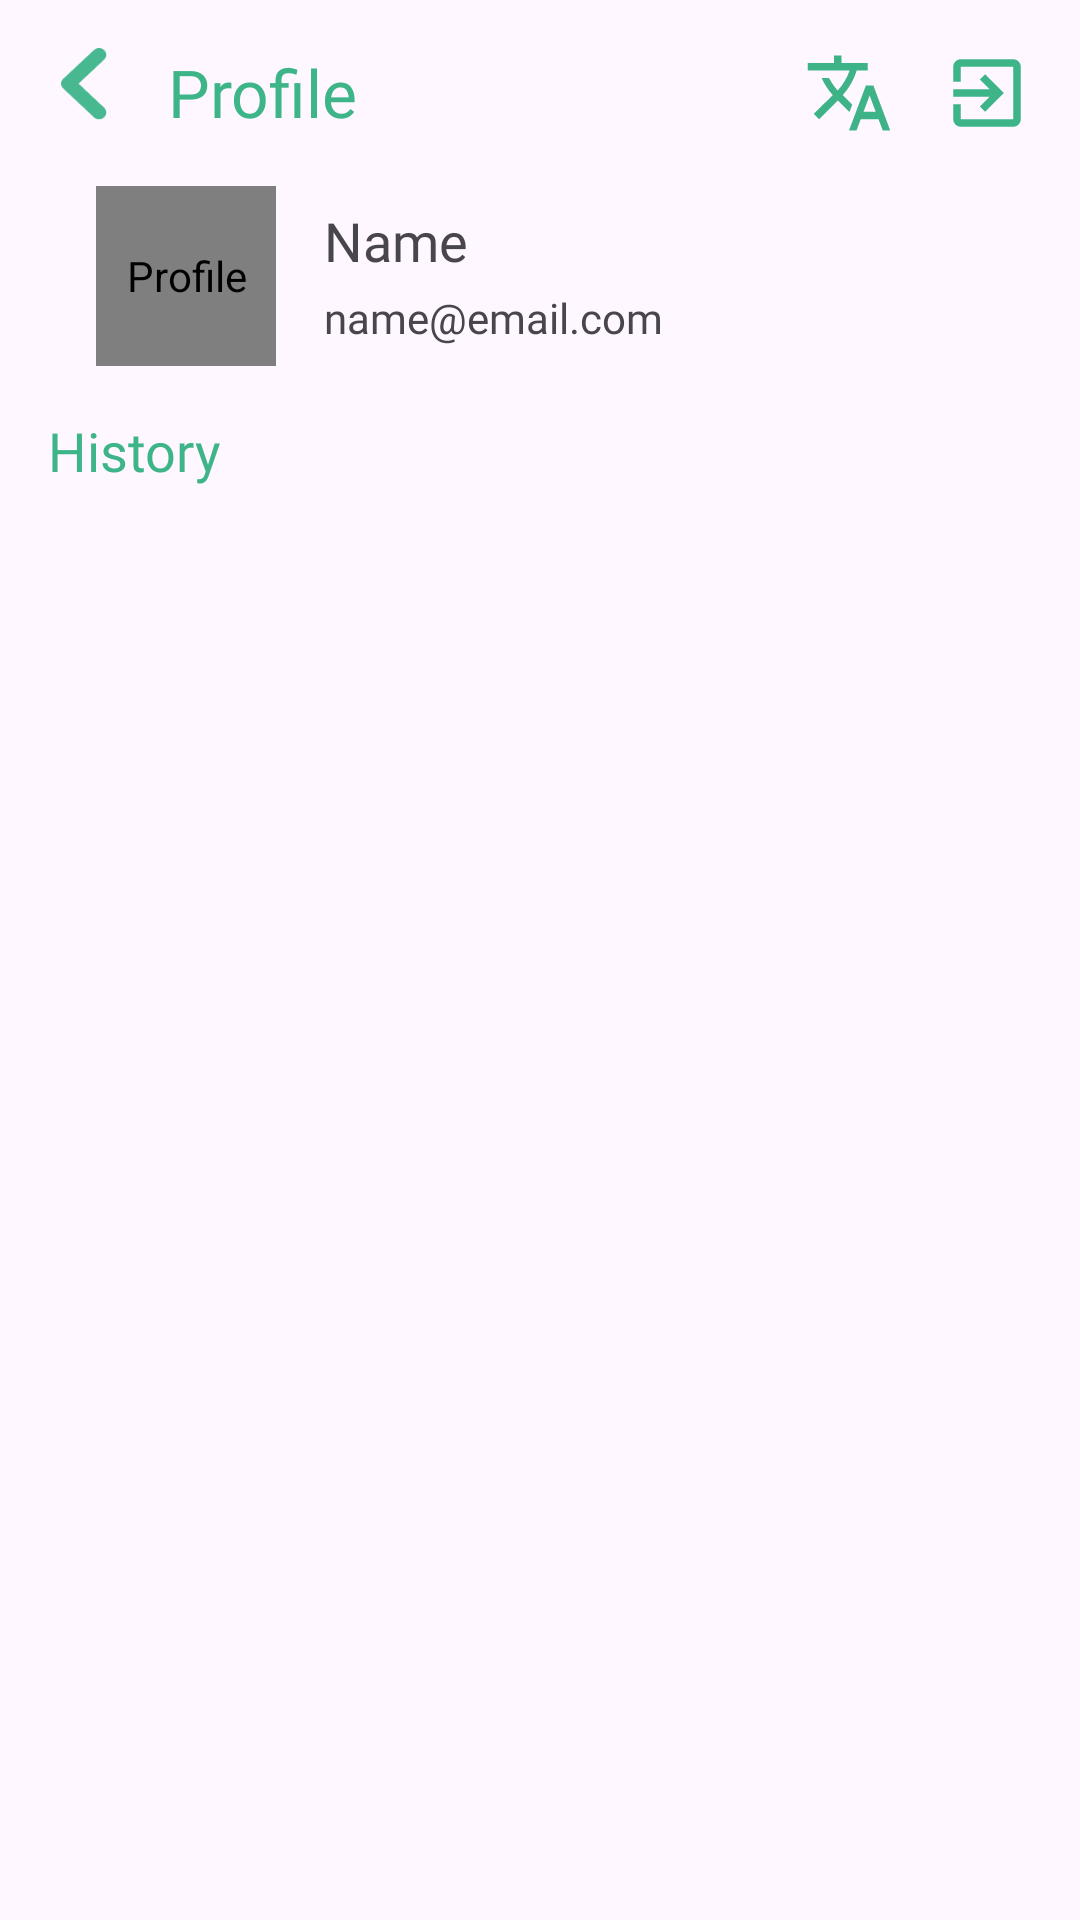

Android layout source for this screen:
<!-- AndroidManifest.xml: application theme Theme.Nutricipe -->
<!-- res/layout/activity_profile.xml -->
<?xml version="1.0" encoding="utf-8"?>
<androidx.constraintlayout.widget.ConstraintLayout xmlns:android="http://schemas.android.com/apk/res/android"
    xmlns:app="http://schemas.android.com/apk/res-auto"
    xmlns:tools="http://schemas.android.com/tools"
    android:layout_width="match_parent"
    android:layout_height="match_parent"
    tools:context=".ui.activity.stories.AddPhotoActivity">

    <LinearLayout
        android:id="@+id/container"
        android:layout_width="match_parent"
        android:layout_height="wrap_content"
        android:paddingStart="16dp"
        android:paddingTop="16dp"
        android:paddingEnd="16dp"
        android:orientation="vertical"
        app:layout_constraintEnd_toEndOf="parent"
        app:layout_constraintStart_toStartOf="parent"
        app:layout_constraintTop_toTopOf="parent">

        <RelativeLayout
            android:id="@+id/topbar"
            android:layout_width="match_parent"
            android:layout_height="wrap_content">

            <ImageView
                android:id="@+id/btn_back"
                android:layout_width="24dp"
                android:layout_height="24dp"
                android:src="@drawable/ic_back"
                android:contentDescription="@string/back"/>

            <TextView
                android:id="@+id/app_title"
                android:layout_width="wrap_content"
                android:layout_height="wrap_content"
                android:layout_marginStart="16dp"
                android:layout_toEndOf="@id/btn_back"
                android:fontFamily="@font/montserrat_bold"
                android:text="@string/title_profile"
                android:textColor="@color/mint"
                android:textSize="22sp"/>

            <ImageView
                android:id="@+id/lenguage"
                android:layout_width="30dp"
                android:layout_height="30dp"
                android:layout_marginEnd="16dp"
                android:layout_toStartOf="@+id/logout"
                android:src="@drawable/ic_lenguage" />

            <ImageView
                android:id="@+id/logout"
                android:layout_width="30dp"
                android:layout_height="30dp"
                android:layout_alignParentEnd="true"
                android:src="@drawable/baseline_exit_to_app_24"
                android:contentDescription="@string/logout" />
        </RelativeLayout>

        <RelativeLayout
            android:id="@+id/linearLayout2"
            android:layout_width="match_parent"
            android:layout_height="wrap_content"
            android:layout_marginTop="16dp"
            android:paddingStart="16dp"
            android:paddingEnd="16dp">

            <de.hdodenhof.circleimageview.CircleImageView
                android:id="@+id/iv_profile"
                android:layout_width="60dp"
                android:layout_height="60dp"
                android:layout_alignParentStart="true"
                android:contentDescription="@string/profile"
                android:src="@drawable/ic_profile" />

            <TextView
                android:id="@+id/tv_name"
                android:layout_width="match_parent"
                android:layout_height="wrap_content"
                android:layout_marginTop="6dp"
                android:layout_marginStart="16dp"
                android:layout_marginEnd="16dp"
                android:layout_toStartOf="@+id/editButton"
                android:layout_toEndOf="@id/iv_profile"
                android:fontFamily="@font/montserrat_semi_bold"
                android:maxLines="1"
                android:text="@string/name"
                android:textSize="18sp" />

            <TextView
                android:id="@+id/tv_email"
                android:layout_width="match_parent"
                android:layout_height="wrap_content"
                android:layout_below="@id/tv_name"
                android:layout_marginStart="16dp"
                android:layout_marginEnd="16dp"
                android:layout_marginTop="4dp"
                android:layout_toStartOf="@+id/editButton"
                android:layout_toEndOf="@id/iv_profile"
                android:fontFamily="@font/montserrat_regular"
                android:maxLines="1"
                android:text="@string/email_hint"
                android:textSize="14sp" />

            <ImageView
                android:id="@+id/editButton"
                android:layout_width="30dp"
                android:layout_height="30dp"
                android:layout_alignParentEnd="true"
                android:layout_centerVertical="true"
                android:src="@drawable/baseline_edit_24" />

        </RelativeLayout>
    </LinearLayout>

    <TextView
        android:id="@+id/textView2"
        android:layout_width="wrap_content"
        android:layout_height="wrap_content"
        android:layout_marginTop="16dp"
        android:layout_marginStart="16dp"
        android:fontFamily="@font/montserrat_bold"
        android:text="@string/title_history"
        android:textColor="@color/mint"
        android:textSize="18sp"
        app:layout_constraintStart_toStartOf="parent"
        app:layout_constraintTop_toBottomOf="@+id/container" />

    <androidx.recyclerview.widget.RecyclerView
        android:id="@+id/rv_history"
        android:layout_width="match_parent"
        android:layout_height="0dp"
        android:layout_marginTop="6dp"
        app:layout_constraintBottom_toBottomOf="parent"
        app:layout_constraintEnd_toEndOf="parent"
        app:layout_constraintStart_toStartOf="parent"
        app:layout_constraintTop_toBottomOf="@+id/textView2"
        tools:listitem="@layout/card_history"/>

    <ProgressBar
        android:id="@+id/progress_bar"
        style="?android:attr/progressBarStyle"
        android:layout_width="wrap_content"
        android:layout_height="wrap_content"
        android:visibility="gone"
        app:layout_constraintBottom_toBottomOf="parent"
        app:layout_constraintEnd_toEndOf="parent"
        app:layout_constraintStart_toStartOf="parent"
        app:layout_constraintTop_toTopOf="parent"
        tools:visibility="visible" />
</androidx.constraintlayout.widget.ConstraintLayout>
<!-- res/layout/card_history.xml (included above) -->
<?xml version="1.0" encoding="utf-8"?>
<androidx.cardview.widget.CardView xmlns:android="http://schemas.android.com/apk/res/android"
    xmlns:app="http://schemas.android.com/apk/res-auto"
    xmlns:tools="http://schemas.android.com/tools"
    android:layout_width="match_parent"
    android:layout_height="wrap_content"
    app:cardCornerRadius="10dp"
    android:layout_marginEnd="10dp"
    android:layout_marginBottom="10dp"
    android:elevation="4dp">

    <RelativeLayout
        android:layout_width="match_parent"
        android:layout_height="wrap_content">

        <ImageView
            android:id="@+id/iv_history"
            android:layout_width="match_parent"
            android:layout_height="wrap_content"
            android:src="@drawable/preview_image"
            app:layout_constraintBottom_toBottomOf="parent"
            app:layout_constraintEnd_toEndOf="parent"
            app:layout_constraintStart_toStartOf="parent"
            app:layout_constraintTop_toTopOf="parent" />

        <LinearLayout
            android:layout_width="match_parent"
            android:layout_height="wrap_content"
            android:layout_alignBottom="@+id/iv_history"
            android:paddingStart="8dp"
            android:paddingEnd="24dp"
            android:layout_marginBottom="8dp">

            <TextView
                android:id="@+id/tv_history"
                android:layout_width="wrap_content"
                android:layout_height="wrap_content"
                android:background="@drawable/bg_text"
                android:singleLine="true"
                android:ellipsize="marquee"
                android:marqueeRepeatLimit ="marquee_forever"
                android:paddingStart="6dp"
                android:paddingEnd="6dp"
                android:textSize="14dp"
                android:textColor="@color/white"
                android:fontFamily="@font/montserrat_regular"
                tools:text="aiwdajodoapjajwadmayguygugftuyuuuyybuyguyygufoiohhohihwpdodkad" />
        </LinearLayout>

    </RelativeLayout>

</androidx.cardview.widget.CardView>
<!-- resources referenced by this layout -->
<resources>
  <color name="mint">#3EB489</color>
  <color name="white">#FFFFFFFF</color>
  <!-- drawable baseline_exit_to_app_24 (drawable) -->
  <vector android:autoMirrored="true" android:height="24dp"
      android:tint="@color/mint" android:viewportHeight="24"
      android:viewportWidth="24" android:width="24dp" xmlns:android="http://schemas.android.com/apk/res/android">
      <path android:fillColor="@android:color/white" android:pathData="M10.09,15.59L11.5,17l5,-5 -5,-5 -1.41,1.41L12.67,11H3v2h9.67l-2.58,2.59zM19,3H5c-1.11,0 -2,0.9 -2,2v4h2V5h14v14H5v-4H3v4c0,1.1 0.89,2 2,2h14c1.1,0 2,-0.9 2,-2V5c0,-1.1 -0.9,-2 -2,-2z"/>
  </vector>
  <!-- drawable bg_text (drawable) -->
  <?xml version="1.0" encoding="utf-8"?>
  <shape xmlns:android="http://schemas.android.com/apk/res/android">
  
      <solid
          android:color="#80000000"/>
  
      <corners
          android:radius="5dp"/>
  </shape>
  <!-- drawable ic_back: png bitmap (drawable, 1237 bytes) -->
  <!-- drawable ic_lenguage (drawable) -->
  <vector android:height="24dp" android:tint="#3EB388"
      android:viewportHeight="24" android:viewportWidth="24"
      android:width="24dp" xmlns:android="http://schemas.android.com/apk/res/android">
      <path android:fillColor="@android:color/white" android:pathData="M12.87,15.07l-2.54,-2.51 0.03,-0.03c1.74,-1.94 2.98,-4.17 3.71,-6.53L17,6L17,4h-7L10,2L8,2v2L1,4v1.99h11.17C11.5,7.92 10.44,9.75 9,11.35 8.07,10.32 7.3,9.19 6.69,8h-2c0.73,1.63 1.73,3.17 2.98,4.56l-5.09,5.02L4,19l5,-5 3.11,3.11 0.76,-2.04zM18.5,10h-2L12,22h2l1.12,-3h4.75L21,22h2l-4.5,-12zM15.88,17l1.62,-4.33L19.12,17h-3.24z"/>
  </vector>
  <!-- drawable ic_profile: png bitmap (drawable, 24023 bytes) -->
  <!-- drawable preview_image: png bitmap (drawable, 34061 bytes) -->
  <string name="back">Back</string>
  <string name="email_hint">name@email.com</string>
  <string name="logout">Logout</string>
  <string name="name">Name</string>
  <string name="profile">Profile</string>
  <string name="title_history">History</string>
  <string name="title_profile">Profile</string>
  <style name="Theme.Nutricipe" parent="Base.Theme.Nutricipe" />
  <style name="Base.Theme.Nutricipe" parent="Theme.Material3.DayNight.NoActionBar">
          
          <item name="colorPrimary">@color/mint</item>
          <item name="colorPrimaryVariant">@color/mint</item>
          <item name="colorOnPrimary">@color/white</item>
          
          <item name="colorSecondary">@color/mint_200</item>
          <item name="colorSecondaryVariant">@color/white</item>
          <item name="colorOnSecondary">@color/black</item>
          
          <item name="android:statusBarColor">?attr/colorPrimaryVariant</item>
      </style>
  <color name="mint_200">#B7E8D6</color>
  <color name="black">#FF000000</color>
</resources>
